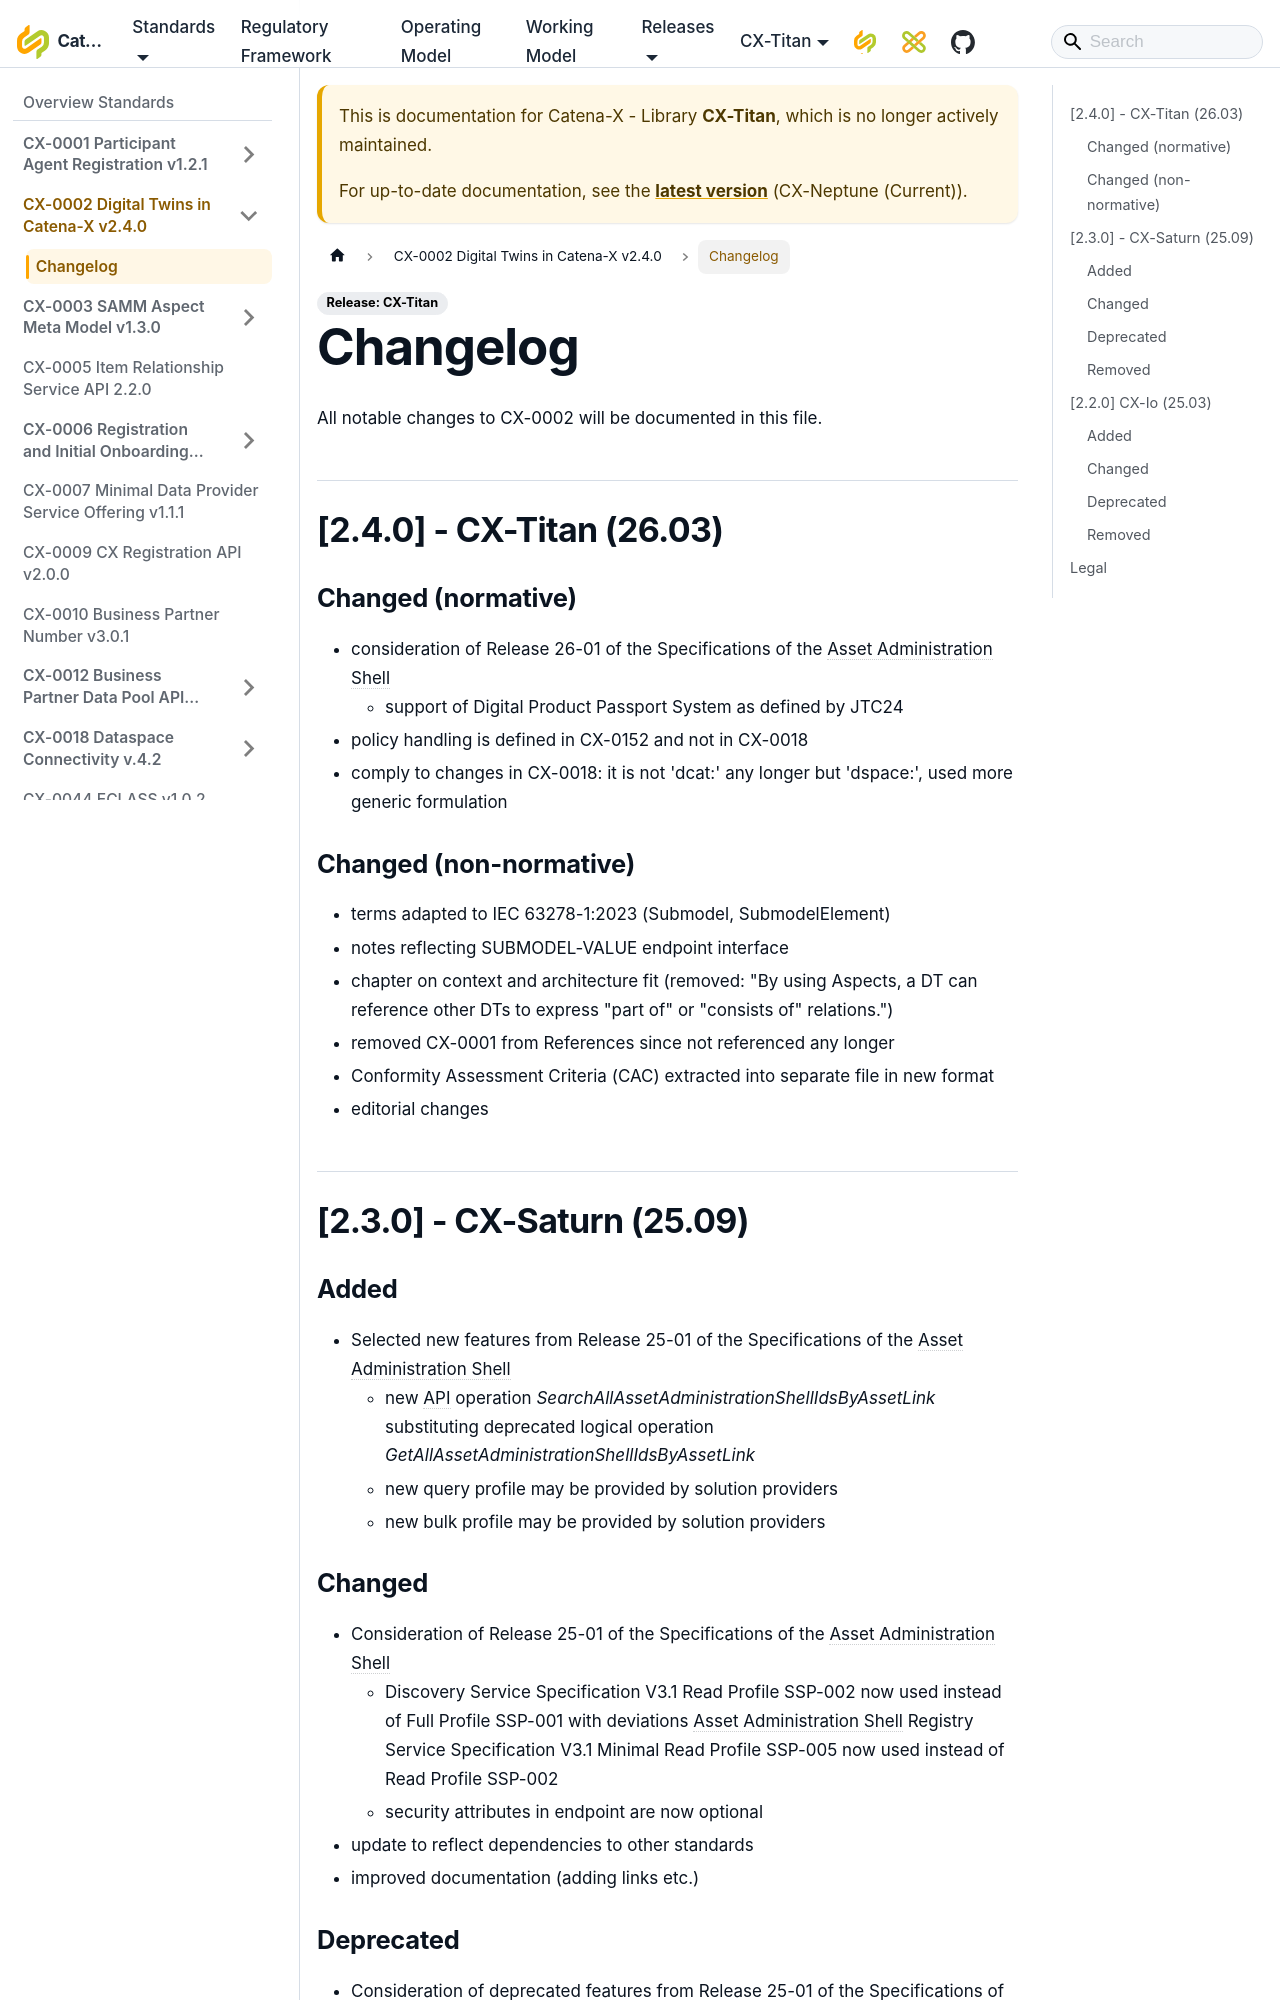

repository: catenax-eV/catenax-ev.github.io · page: docs/Titan/standards/CX-0002-DigitalTwinsInCatenaX/Changelog.html · generator: docusaurus

---
title: "Changelog"
---

All notable changes to CX-0002 will be documented in this file.

## [2.4.0] - CX-Titan (26.03)

### Changed (normative)

- consideration of Release 26-01 of the Specifications of the Asset Administration Shell
  - support of Digital Product Passport System as defined by JTC24
- policy handling is defined in CX-0152 and not in CX-0018
- comply to changes in CX-0018: it is not 'dcat:' any longer but 'dspace:', used more generic formulation
  
### Changed (non-normative)

- terms adapted to IEC 63278-1:2023 (Submodel, SubmodelElement)
- notes reflecting SUBMODEL-VALUE endpoint interface
- chapter on context and architecture fit (removed: "By using Aspects, a DT can reference other DTs to express "part of" or "consists of" relations.")
- removed CX-0001 from References since not referenced any longer
- Conformity Assessment Criteria (CAC) extracted into separate file in new format
- editorial changes

## [2.3.0] - CX-Saturn (25.09)

### Added

- Selected new features from Release 25-01 of the Specifications of the Asset Administration Shell
  - new API operation *SearchAllAssetAdministrationShellIdsByAssetLink* substituting deprecated logical operation *GetAllAssetAdministrationShellIdsByAssetLink*
  - new query profile may be provided by solution providers
  - new bulk profile may be provided by solution providers
